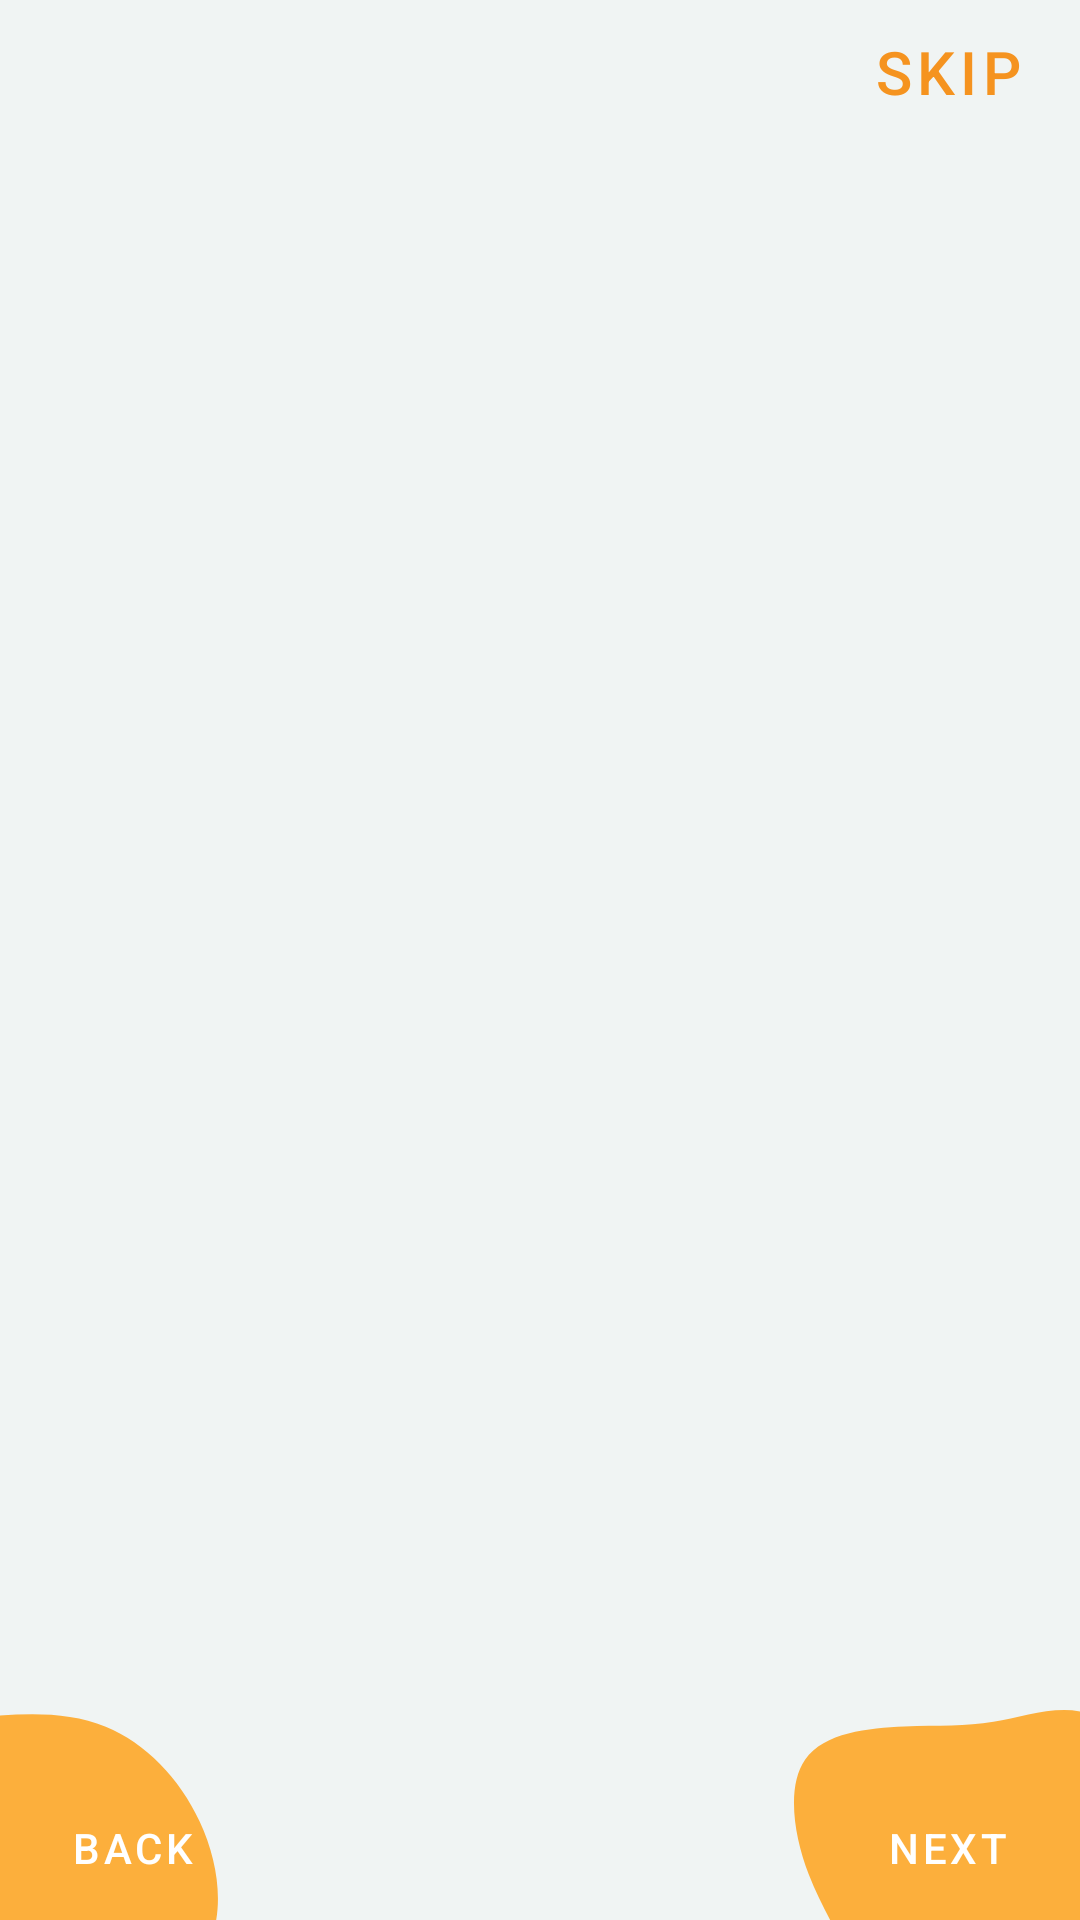

This screen was rendered from an Android layout file. Write that file and the resources it references.
<!-- AndroidManifest.xml: application theme Theme.FoodDeliveryApp -->
<!-- res/layout/activity_onboarding_screen.xml -->
<?xml version="1.0" encoding="utf-8"?>
<androidx.constraintlayout.widget.ConstraintLayout xmlns:android="http://schemas.android.com/apk/res/android"
    xmlns:app="http://schemas.android.com/apk/res-auto"
    xmlns:tools="http://schemas.android.com/tools"
    android:layout_width="match_parent"
    android:layout_height="match_parent"
    android:background="@color/background"
    tools:context=".ui.OnboardingScreen">

    <Button
        android:id="@+id/skipBtn"
        android:layout_width="wrap_content"
        android:layout_height="wrap_content"
        android:background="#00000000"
        android:text="SKIP"
        android:textColor="@color/buttontext"
        android:textSize="20sp"
        app:layout_constraintEnd_toEndOf="parent"
        app:layout_constraintTop_toTopOf="parent"/>

    <androidx.viewpager.widget.ViewPager
        android:id="@+id/slideViewPager"
        android:layout_width="match_parent"
        android:layout_height="match_parent"
        android:layout_marginVertical="100dp"
        app:layout_constraintBottom_toBottomOf="parent"
        app:layout_constraintEnd_toEndOf="parent"
        app:layout_constraintStart_toStartOf="parent"
        app:layout_constraintTop_toTopOf="parent" />

    <ImageView
        android:layout_width="wrap_content"
        android:layout_height="wrap_content"
        android:src="@drawable/blob2"
        app:layout_constraintBottom_toBottomOf="parent"
        app:layout_constraintStart_toStartOf="parent" />

    <ImageView
        android:layout_width="wrap_content"
        android:layout_height="wrap_content"
        android:src="@drawable/blob1"
        app:layout_constraintBottom_toBottomOf="parent"
        app:layout_constraintEnd_toEndOf="parent"/>

    <Button
        android:id="@+id/nextBtn"
        android:layout_width="wrap_content"
        android:layout_height="wrap_content"
        android:background="#00000000"
        android:text="@string/btn_next"
        app:layout_constraintBottom_toBottomOf="parent"
        app:layout_constraintEnd_toEndOf="parent" />

    <Button
        android:id="@+id/backBtn"
        android:layout_width="wrap_content"
        android:layout_height="wrap_content"
        android:background="#00000000"
        android:text="@string/btn_back"
        app:layout_constraintBottom_toBottomOf="parent"
        app:layout_constraintStart_toStartOf="parent" />


    <LinearLayout
        android:id="@+id/layoutDots"
        android:layout_width="wrap_content"
        android:layout_height="wrap_content"
        android:orientation="horizontal"
        android:layout_marginBottom="40dp"
        app:layout_constraintBottom_toBottomOf="parent"
        app:layout_constraintEnd_toEndOf="parent"
        app:layout_constraintStart_toStartOf="@+id/slideViewPager">

    </LinearLayout>


</androidx.constraintlayout.widget.ConstraintLayout>
<!-- resources referenced by this layout -->
<resources>
  <color name="background">#F0F4F3</color>
  <color name="buttontext">#F5931F</color>
  
      //indicator color
  <!-- drawable blob1 (drawable) -->
  <vector xmlns:android="http://schemas.android.com/apk/res/android"
      android:width="200dp"
      android:height="200dp"
      android:viewportWidth="240"
      android:viewportHeight="200">
    <path
        android:pathData="M240.48,130.54C252.18,132.54 263.38,140.04 266.68,150.64C269.88,161.14 265.18,174.64 267.18,189.34C269.28,203.94 277.98,219.84 272.78,227.04C267.68,234.24 248.58,232.84 234.88,238.44C221.18,244.04 212.78,256.54 200.28,263.84C187.78,271.04 171.18,272.84 162.88,264.14C154.68,255.34 154.88,236.04 150.58,221.54C146.28,207.14 137.38,197.64 131.48,184.74C125.48,171.84 122.58,155.44 130.08,146.54C137.58,137.54 155.48,136.04 169.68,135.54C183.78,135.04 194.18,135.54 205.38,133.94C216.68,132.44 228.78,128.64 240.48,130.54"
        android:fillColor="#FCAF3C"/>
  </vector>
  <!-- drawable blob2 (drawable) -->
  <vector xmlns:android="http://schemas.android.com/apk/res/android"
      android:width="200dp"
      android:height="200dp"
      android:viewportWidth="200"
      android:viewportHeight="190">
    <path
        android:pathData="M35.25,128.82C48.45,133.92 59.85,145.12 66.55,158.82C73.25,172.52 75.25,188.62 68.35,200.12C61.45,211.62 45.75,218.42 34.55,226.62C23.35,234.82 16.75,244.42 5.75,254.92C-5.25,265.42 -20.65,276.92 -33.05,274.92C-45.55,272.82 -55.05,257.22 -60.05,242.62C-65.15,228.02 -65.65,214.52 -68.05,200.92C-70.45,187.32 -74.65,173.72 -71.55,161.92C-68.45,150.12 -58.15,140.22 -46.35,134.42C-34.55,128.72 -21.15,127.12 -7.05,125.82C7.15,124.62 22.05,123.62 35.25,128.82"
        android:fillColor="#FCAF3C"/>
  </vector>
  <string name="btn_back">Back</string>
  <string name="btn_next">Next</string>
  <style name="Theme.FoodDeliveryApp" parent="Theme.MaterialComponents.DayNight.NoActionBar">
          
          <item name="colorPrimary">@color/purple_500</item>
          <item name="colorPrimaryVariant">@color/purple_700</item>
          <item name="colorOnPrimary">@color/white</item>
          
          <item name="colorSecondary">@color/teal_200</item>
          <item name="colorSecondaryVariant">@color/teal_700</item>
          <item name="colorOnSecondary">@color/black</item>
          
          <item name="android:statusBarColor">?attr/colorPrimaryVariant</item>
          
          <item name="bottomNavigationStyle">@style/BottomNavigationViewStyle</item>
      </style>
  <color name="purple_500">#FF6200EE</color>
  <color name="purple_700">#FF3700B3</color>
  <color name="white">#FFFFFFFF</color>
      //onboarding colors
  <color name="teal_200">#FF03DAC5</color>
  <color name="teal_700">#FF018786</color>
  <color name="black">#FF000000</color>
  <style name="BottomNavigationViewStyle" parent="Widget.MaterialComponents.BottomNavigationView.Colored">
          <item name="android:background">@color/background</item>
          <item name="itemTextColor">#ffb466</item>
          <item name="itemIconTint">#F5931F</item>
      </style>
</resources>
